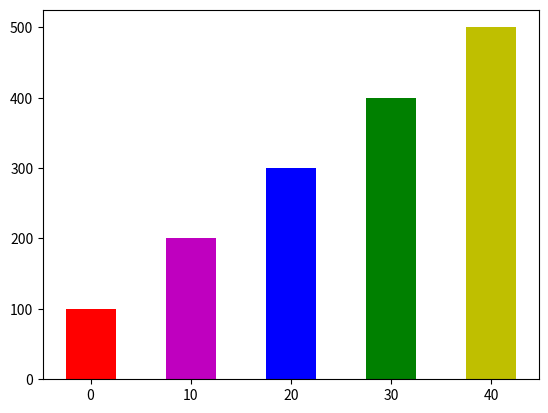

The script that saved this image:
# This program shows a simple bar chart
import matplotlib.pyplot as plt


def main():
    # Create lists with coords X of left side for each bar
    left_edges = [0, 10, 20, 30, 40]

    # Create list with heights of each bar
    heights = [100, 200, 300, 400, 500]

    # Create value for width of bar
    bar_width = 5

    # Build bar chart
    plt.bar(left_edges, heights, bar_width, color=('r', 'm', 'b', 'g', 'y'))

    # Show linear graph
    plt.show()


# Call main function
main()
